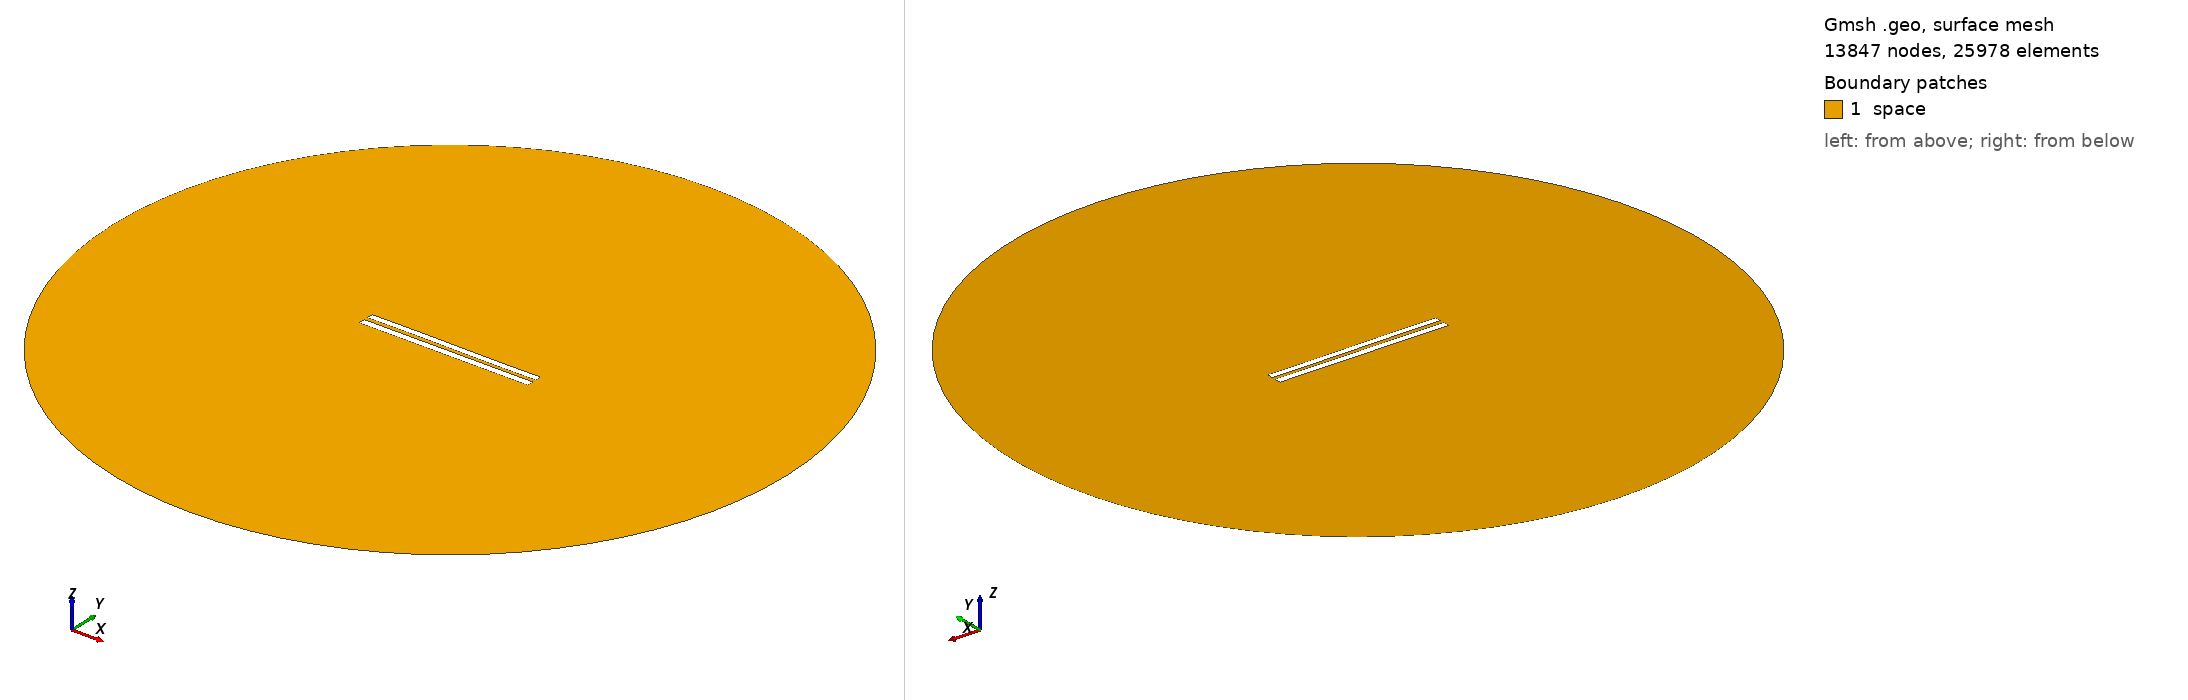

Gmsh geometry script, surface-meshed: 13847 nodes, 25978 surface elements. Boundary patches (legend numbers): 1 space. Left view from above one corner, right view from below the opposite corner. Legend entries are the model's physical surfaces. The drawing asked Gmsh for element sizes between 1% and 20% of the model's largest extent; the script's own settings can give other sizes.

=== 5693.geo (drawn) ===
//---------------------------------------
// Geometry kernel
//---------------------------------------

SetFactory("OpenCASCADE");



//---------------------------------------
// Parameters of the geometry
//---------------------------------------

// Overetch of the upper plate
overetch = 0.125;

// Distance between the plates
distance = 2.5;

// Discretization over the x axis (for the deformation)
nx = 50; 

// Length of the plate
L = 100 - overetch; 

// Number of modes
n = 4; 

// 1st mode coefficient
coeff(1) = -0.15;
beta(1) = 0.596864 * 3.1415926535 / L;

// 2nd mode coefficient
coeff(2) = 0.0;
beta(2) = 1.49418 * 3.1415926535 / L;

// 3rd mode coefficient
coeff(3) = 0.07499999999999998;
beta(3) = 2.50025 * 3.1415926535 / L;

// 4th mode coefficient
coeff(4) = 0.0;
beta(4) = 3.49999 * 3.1415926535 / L;



//---------------------------------------
// Upper plate (deformed rectangle)
//---------------------------------------

// Coordiantes of the upper plate
xmin = -50;
xmax = 50 - overetch;

// Height of the upper plate
yheight = 4 - 2 * overetch;

// Indexes of the points
UpperID[] = {};
LowerID[] = {};
LeftID[] = {};
RightID[] = {};

// Point index
p = 1;

// Horizontal edges
For i In {1:nx}
    x = xmin + (i-1)*(xmax - xmin)/(nx-1);

    y_bottom = distance / 2 + overetch;
    For j In {1:n}
        C = (Cosh(beta(j)*L) + Cos(beta(j)*L)) / (Sinh(beta(j)*L) + Sin(beta(j)*L));
        y_bottom  = y_bottom + coeff(j) * (Cosh(beta(j)*(x+50)) - Cos(beta(j)*(x+50)) - C * (Sinh(beta(j)*(x+50)) - Sin(beta(j)*(x+50))));
    EndFor

    y_top = y_bottom + yheight;

    Point(p) = {x, y_top, 0, 1.0};
    UpperID[i] = p;
    p = p + 1;

    Point(p) = {x, y_bottom, 0, 1.0};
    LowerID[i] = p;
    p = p + 1;
EndFor

// Create point lists
UpperPts[] = {}; LowerPts[] = {};
For i In {1:nx}
  UpperPts[] += {UpperID[i]};
  LowerPts[] += {LowerID[i]};
EndFor

// Build splines
Spline(1) = {UpperPts[]};
Spline(2) = {LowerPts[]};
Line(3) = {LowerPts[nx-1], UpperPts[nx-1]};
Line(4) = {LowerPts[0], UpperPts[0]};

// Build the plane surface
Curve Loop(1) = {2, 3, -1, -4};
Plane Surface(1) = {1};



//---------------------------------------
// Lower plate (rectangle)
//---------------------------------------

// Vertices
Point(1001) = {-50, -1, 0, 1.0};
Point(1002) = { 50, -1, 0, 1.0};
Point(1003) = { 50,  -5, 0, 1.0};
Point(1004) = {-50,  -5, 0, 1.0};

// Edges
Line(5) = {1001, 1002};
Line(6) = {1002, 1003};
Line(7) = {1003, 1004};
Line(8) = {1004, 1001};

// Plane surface
Line Loop(2) = {5, 6, 7, 8};
Plane Surface(2) = {2}; 



//---------------------------------------
// Outer (fictious) boundary
//---------------------------------------

// Points
Point(1005) = {0, 0, 0};       // Center
Point(1006) = {200, 0, 0};     // Start point
Point(1007) = {0, 200, 0};     // 90 degrees
Point(1008) = {-200, 0, 0};    // 180 degrees
Point(1009) = {0, -200, 0};    // 270 degrees

// Circle arcs (each needs start, center, end)
Circle(9) = {1006, 1005, 1007};
Circle(10) = {1007, 1005, 1008};
Circle(11) = {1008, 1005, 1009};
Circle(12) = {1009, 1005, 1006};

// Plane surface for the entire domain
Curve Loop(3) = {9, 10, 11, 12};
Surface(3) = {3};

// Subtract the plates from the whole domain to obtain the actual domain where we want to solve the equations
BooleanDifference{ Surface{3}; Delete; }{ Surface{1}; Surface{2}; Delete; }




//---------------------------------------
// Transfinite Lines/Curves
//---------------------------------------

// Set the number of points on the boundaries
r = 7;

// Plates
Transfinite Curve {1, 2} = 50*r Using Progression 1;
Transfinite Curve {3, 4} = 2*r Using Progression 1;
Transfinite Line {5, 7} = 50*r Using Progression 1;
Transfinite Line {6, 8} = 2*r Using Progression 1;

// Outer boundary
Transfinite Line {9, 10, 11, 12} = 20 Using Progression 1;



//---------------------------------------
// Physical groups
//---------------------------------------                

// Physical curves (boundaries)
Physical Line("force_segment", 10) = {2};
Physical Line("upper_plate", 11) = {1, 3, 4};
Physical Line("lower_plate", 12) = {5, 6, 7, 8};
Physical Line("boundary", 20) = {9, 10, 11, 12};

// Physical Surfaces
Physical Surface("space", 30) = {3};



//---------------------------------------
// 6. Generate the Mesh
//---------------------------------------

// 2D mesh generation
Mesh 2;
